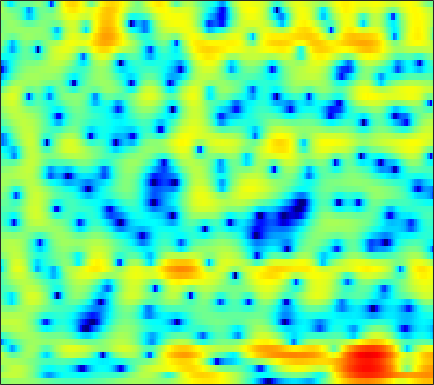

The file beside this chart, header and first rows:
0.15935, 0.38586, 0.6583, 0.88393, 1.0278, 1.1819, 1.2894, 1.3383, 1.3599, 1.336, 1.2757, 1.1992, 1.0559, 0.88177, 0.72712, 0.48729, 0.21221, -0.0059335, -0.30758, -0.61271, -0.91012, -1.1295, -1.4011, -1.6388
2.327, 2.533, 2.799, 3.026, 3.16, 3.273, 3.304, 3.266, 3.124, 2.871, 2.504, 2.144, 1.539, 0.7823, 0.1029, -0.9731, -2.258, -3.376, -5.099, -7.08, -9.197, -10.61, -11.56, -11.08
-0.3234, 0.6381, 1.612, 2.316, 2.699, 3.05, 3.24, 3.28, 3.211, 3.009, 2.679, 2.349, 1.801, 1.111, 0.5043, -0.4165, -1.461, -2.307, -3.477, -4.604, -5.549, -6.03, -6.282, -6.152
2.141, 2.12, 2.084, 2.037, 1.994, 1.925, 1.845, 1.774, 1.653, 1.486, 1.266, 1.065, 0.7383, 0.3396, -0.007909, -0.514, -1.057, -1.466, -1.975, -2.413, -2.744, -2.9, -2.982, -2.94
3.316, 2.404, 1.141, -0.08646, -0.8679, -1.515, -1.529, -1.151, -0.4058, 0.3577, 0.9681, 1.28, 1.468, 1.381, 1.119, 0.4838, -0.5048, -1.504, -3.208, -5.363, -7.603, -8.453, -7.357, -4.999
-1.209, -2.394, -4.215, -6.537, -8.668, -11.01, -9.756, -7.317, -4.314, -2.038, -0.4114, 0.4554, 1.232, 1.633, 1.704, 1.512, 1.023, 0.4844, -0.4056, -1.394, -2.168, -2.377, -1.997, -1.032
-13.48, -10.47, -7.815, -6.106, -5.147, -4.075, -3.095, -2.386, -1.487, -0.657, 0.06433, 0.5096, 0.9597, 1.25, 1.368, 1.411, 1.346, 1.246, 1.084, 0.9203, 0.806, 0.7645, 0.7808, 0.869
-3.831, -3.357, -2.536, -1.682, -1.073, -0.3522, 0.2634, 0.6613, 1.102, 1.426, 1.639, 1.725, 1.737, 1.633, 1.487, 1.218, 0.8812, 0.6013, 0.2291, -0.1143, -0.3908, -0.5405, -0.6539, -0.6903
1.394, 1.568, 1.825, 2.088, 2.283, 2.508, 2.67, 2.746, 2.773, 2.695, 2.496, 2.259, 1.814, 1.2, 0.6175, -0.3281, -1.478, -2.471, -3.91, -5.322, -6.373, -6.697, -6.441, -5.707
2.626, 2.774, 2.943, 3.079, 3.155, 3.221, 3.232, 3.196, 3.074, 2.854, 2.511, 2.158, 1.537, 0.7108, -0.07181, -1.384, -3.084, -4.701, -7.511, -11.48, -16.86, -17.91, -13.36, -9.819
1.941, 2.006, 2.077, 2.139, 2.18, 2.234, 2.291, 2.321, 2.325, 2.275, 2.138, 1.962, 1.614, 1.125, 0.6562, -0.105, -1, -1.743, -2.764, -3.703, -4.422, -4.744, -4.872, -4.742
0.2372, 0.08122, -0.1468, -0.3203, -0.3767, -0.2923, -0.004723, 0.3144, 0.8053, 1.296, 1.709, 1.939, 2.109, 2.12, 2.024, 1.763, 1.373, 1.008, 0.4592, -0.1305, -0.7277, -1.164, -1.692, -2.153
-1.865, -2.544, -3.893, -5.765, -7.256, -8.084, -6.325, -4.286, -1.802, 0.1345, 1.565, 2.367, 3.127, 3.573, 3.731, 3.729, 3.502, 3.202, 2.633, 1.877, 0.9488, 0.1422, -1.065, -2.373
-3.1, -3.429, -4.388, -5.907, -7.142, -7.798, -6.045, -4.011, -1.485, 0.5285, 2.036, 2.877, 3.676, 4.149, 4.309, 4.3, 4.04, 3.689, 3.005, 2.061, 0.8243, -0.3472, -2.341, -5.074
-3.455, -2.934, -2.41, -2.017, -1.695, -1.157, -0.506, 0.06666, 0.8695, 1.621, 2.264, 2.634, 2.957, 3.087, 3.057, 2.85, 2.461, 2.057, 1.377, 0.5422, -0.4394, -1.262, -2.429, -3.642
-2.726, -1.996, -1.113, -0.3102, 0.2186, 0.873, 1.452, 1.828, 2.237, 2.508, 2.627, 2.616, 2.468, 2.173, 1.866, 1.35, 0.7452, 0.2355, -0.4993, -1.298, -2.136, -2.754, -3.513, -4.092
-2.281, -1.501, -0.3698, 0.7935, 1.583, 2.455, 3.131, 3.482, 3.723, 3.717, 3.434, 3.053, 2.326, 1.379, 0.5801, -0.5348, -1.571, -2.24, -3.016, -3.754, -4.655, -5.529, -7.111, -8.963
-7.952, -5.248, -1.891, 0.6131, 2.079, 3.518, 4.457, 4.859, 5.014, 4.776, 4.108, 3.309, 1.779, -0.4012, -2.546, -6.213, -10.13, -10.88, -8.831, -6.95, -6.165, -6.258, -7.261, -9.127
-5.552, -3.866, -1.372, 0.7512, 1.96, 3.164, 3.916, 4.2, 4.247, 3.88, 3.128, 2.272, 0.7631, -1.225, -3.028, -5.733, -7.981, -8.443, -7.483, -6.054, -4.92, -4.296, -3.687, -3.218
-0.1725, 0.3031, 1.004, 1.719, 2.204, 2.684, 2.953, 3.001, 2.855, 2.429, 1.739, 1.065, -0.01141, -1.227, -2.177, -3.356, -4.296, -4.745, -4.954, -4.737, -4.229, -3.731, -2.99, -2.269
1.3, 1.651, 2.069, 2.392, 2.586, 2.74, 2.755, 2.659, 2.357, 1.874, 1.171, 0.4997, -0.62, -1.971, -3.15, -4.904, -6.742, -7.934, -8.678, -8.048, -6.541, -5.279, -3.723, -2.381
1.468, 1.755, 2.062, 2.271, 2.357, 2.405, 2.358, 2.251, 1.99, 1.596, 1.015, 0.4308, -0.6053, -2, -3.359, -5.76, -9.292, -13.25, -18.83, -13.12, -8.232, -5.808, -3.494, -1.829
0.399, 0.5359, 0.6128, 0.6351, 0.6126, 0.5788, 0.5679, 0.581, 0.6231, 0.614, 0.5223, 0.3689, 0.03017, -0.5041, -1.024, -1.828, -2.631, -3.101, -3.361, -3.071, -2.355, -1.701, -0.8198, -0.05675
-1.41, -1.569, -1.992, -2.615, -3.097, -3.615, -3.694, -3.372, -2.553, -1.573, -0.661, -0.09539, 0.473, 0.8343, 0.9874, 1.063, 1.058, 1.032, 1.018, 1.036, 1.091, 1.152, 1.226, 1.283
-2.926, -3.309, -4.328, -6.214, -8.442, -13.57, -20.18, -13.76, -7.693, -4.07, -1.65, -0.3197, 0.9826, 1.901, 2.389, 2.816, 3.028, 3.069, 2.992, 2.782, 2.452, 2.145, 1.664, 1.155
-3.148, -3.162, -3.538, -4.359, -5.167, -6.137, -6.308, -5.598, -3.891, -2, -0.2901, 0.8077, 1.992, 2.883, 3.362, 3.777, 3.929, 3.876, 3.57, 3.001, 2.159, 1.338, -0.0002037, -1.566
-2.371, -2.106, -2.026, -2.088, -2.179, -2.22, -2.05, -1.729, -1.077, -0.1802, 0.7968, 1.52, 2.413, 3.143, 3.552, 3.88, 3.947, 3.808, 3.35, 2.544, 1.332, 0.09408, -2.115, -5.352
-1.195, -1.194, -1.45, -1.923, -2.37, -2.99, -3.39, -3.372, -2.78, -1.689, -0.3796, 0.589, 1.738, 2.65, 3.16, 3.587, 3.723, 3.633, 3.264, 2.597, 1.629, 0.7114, -0.7448, -2.391
0.1318, -0.2152, -1.002, -2.326, -3.769, -6.644, -11.49, -16.16, -11.65, -6.115, -2.613, -0.7633, 1.038, 2.275, 2.909, 3.435, 3.636, 3.595, 3.32, 2.826, 2.151, 1.557, 0.6856, -0.1884
1.262, 0.9524, 0.3285, -0.6458, -1.585, -3.072, -4.502, -5.019, -4.338, -2.632, -0.8106, 0.362, 1.591, 2.447, 2.857, 3.121, 3.101, 2.915, 2.466, 1.84, 1.093, 0.4837, -0.3533, -1.152
1.617, 1.594, 1.436, 1.217, 1.01, 0.7574, 0.6179, 0.6279, 0.8528, 1.237, 1.716, 2.071, 2.429, 2.62, 2.625, 2.404, 1.913, 1.368, 0.4096, -0.7842, -2.138, -3.161, -4.396, -5.358
1.168, 1.384, 1.584, 1.739, 1.831, 1.949, 2.09, 2.224, 2.417, 2.639, 2.828, 2.922, 2.954, 2.81, 2.556, 1.989, 1.098, 0.1807, -1.44, -3.641, -6.587, -9.425, -13.62, -14.98
-0.04702, 0.3196, 0.7058, 0.9621, 1.13, 1.362, 1.631, 1.877, 2.224, 2.609, 2.938, 3.119, 3.245, 3.166, 2.943, 2.412, 1.567, 0.6914, -0.8342, -2.845, -5.444, -7.788, -10.81, -11.73
-1.932, -1.674, -1.553, -1.653, -1.771, -1.842, -1.627, -1.195, -0.3122, 0.6981, 1.671, 2.284, 2.863, 3.17, 3.211, 3.008, 2.532, 2.008, 1.131, 0.1168, -0.9536, -1.697, -2.46, -2.919
-3.915, -4.097, -4.809, -6.016, -7.465, -10.27, -12.43, -10.61, -6.301, -2.93, -0.5177, 0.7944, 2.006, 2.72, 2.981, 2.997, 2.699, 2.319, 1.659, 0.9377, 0.3011, -0.06374, -0.3318, -0.3294
-5.855, -6.264, -6.811, -7.485, -8.257, -9.555, -9.965, -8.602, -5.392, -2.444, -0.1572, 1.1, 2.295, 2.945, 3.107, 2.935, 2.332, 1.615, 0.3383, -1.179, -2.58, -3.172, -3.007, -1.931
-12.36, -13.29, -11.15, -8.476, -6.791, -4.981, -3.395, -2.241, -0.7103, 0.7122, 1.922, 2.643, 3.288, 3.55, 3.47, 2.974, 1.972, 0.8242, -1.382, -4.835, -11.08, -23.6, -12.67, -6.032
-12.35, -12.97, -10.55, -7.34, -5.324, -3.146, -1.425, -0.3273, 0.8792, 1.877, 2.623, 3.029, 3.322, 3.337, 3.159, 2.641, 1.805, 0.9623, -0.4064, -1.948, -3.358, -4.013, -4.056, -3.297
-4.988, -4.683, -3.883, -2.848, -1.976, -0.826, 0.242, 0.9384, 1.73, 2.345, 2.783, 2.979, 3.081, 2.983, 2.781, 2.345, 1.734, 1.178, 0.331, -0.5522, -1.424, -2.012, -2.657, -3.148
-2.374, -1.769, -0.9657, -0.1936, 0.373, 1.073, 1.692, 2.08, 2.503, 2.787, 2.953, 2.977, 2.903, 2.701, 2.461, 2.031, 1.468, 0.9745, 0.1991, -0.7017, -1.724, -2.601, -3.922, -5.5
-0.9799, -0.1958, 0.6475, 1.367, 1.804, 2.276, 2.601, 2.765, 2.872, 2.853, 2.723, 2.578, 2.313, 1.985, 1.702, 1.269, 0.7504, 0.2945, -0.421, -1.297, -2.347, -3.304, -4.847, -6.895
0.4511, 1.144, 1.928, 2.518, 2.83, 3.076, 3.126, 3.036, 2.742, 2.3, 1.733, 1.294, 0.7323, 0.2713, 0.002529, -0.2934, -0.5843, -0.868, -1.352, -1.979, -2.767, -3.402, -4.342, -5.285
1.852, 2.45, 3.141, 3.629, 3.861, 3.934, 3.729, 3.349, 2.53, 1.319, -0.2494, -1.613, -3.24, -3.979, -3.793, -3.091, -2.49, -2.285, -2.409, -2.927, -3.721, -4.343, -4.995, -5.143
1.795, 2.582, 3.451, 4.115, 4.44, 4.603, 4.393, 3.954, 2.93, 1.205, -1.498, -4.608, -12.11, -17.91, -9.685, -5.075, -3.046, -2.429, -2.562, -3.718, -6.002, -8.756, -13.05, -11.58
-1.945, -0.5873, 0.9301, 2.094, 2.732, 3.304, 3.52, 3.458, 3.039, 2.266, 1.17, 0.2317, -0.8589, -1.355, -1.26, -0.8329, -0.4869, -0.4861, -0.9315, -1.984, -3.666, -5.231, -6.897, -6.467
-7.03, -5.325, -3.429, -1.846, -0.858, 0.1966, 0.9824, 1.386, 1.696, 1.807, 1.754, 1.652, 1.496, 1.371, 1.317, 1.264, 1.181, 1.054, 0.7768, 0.372, -0.09272, -0.4237, -0.7212, -0.8289
-10.99, -9.707, -7.783, -5.814, -4.454, -2.899, -1.629, -0.8671, -0.05296, 0.5288, 0.9452, 1.178, 1.39, 1.527, 1.589, 1.638, 1.64, 1.624, 1.567, 1.482, 1.372, 1.29, 1.177, 1.053
-22.24, -17.53, -12.36, -8.98, -7.047, -5.021, -3.458, -2.495, -1.462, -0.6696, -0.06663, 0.28, 0.6298, 0.8762, 1.007, 1.138, 1.246, 1.328, 1.448, 1.583, 1.719, 1.815, 1.907, 1.959
-12.87, -11.86, -9.935, -8.065, -6.807, -5.355, -4.121, -3.295, -2.348, -1.564, -0.9634, -0.6547, -0.3831, -0.2604, -0.2329, -0.2318, -0.1824, -0.0676, 0.2222, 0.6471, 1.165, 1.558, 2.032, 2.426
-5.108, -5.513, -5.85, -5.982, -5.954, -5.637, -4.958, -4.287, -3.31, -2.383, -1.718, -1.432, -1.39, -1.736, -2.223, -3.08, -3.839, -4.003, -3.349, -1.999, -0.4999, 0.5337, 1.7, 2.586
-1.526, -2.667, -4.448, -6.75, -8.903, -11.35, -10.19, -7.807, -5.005, -3.071, -1.904, -1.472, -1.514, -2.312, -3.546, -6.441, -12.45, -27.45, -12.24, -5.632, -2.099, -0.3391, 1.333, 2.501
0.3585, -0.7219, -2.495, -4.939, -7.238, -9.873, -8.824, -6.496, -3.76, -1.863, -0.7036, -0.2462, -0.09711, -0.4547, -1.031, -2.067, -3.085, -3.419, -2.935, -1.748, -0.4992, 0.2454, 0.9657, 1.407
0.6756, 0.4504, -0.02275, -0.5632, -0.9248, -1.194, -1.071, -0.7585, -0.162, 0.4148, 0.8755, 1.099, 1.23, 1.191, 1.097, 0.9128, 0.7371, 0.6486, 0.591, 0.5751, 0.4174, 0.1569, -0.5528, -1.815
-0.6308, 0.008673, 0.5021, 0.7711, 0.8761, 0.936, 0.9655, 0.9946, 1.016, 1.008, 0.9856, 0.9611, 0.9151, 0.8907, 0.894, 0.9127, 0.945, 0.9487, 0.8917, 0.6951, 0.2855, -0.2289, -1.333, -3.135
-0.926, -0.1714, 0.5157, 0.8746, 0.9897, 0.9956, 0.8402, 0.6334, 0.2298, -0.269, -0.8511, -1.275, -1.701, -1.835, -1.727, -1.334, -0.8199, -0.4496, -0.06407, 0.1185, 0.1238, -0.01894, -0.3326, -0.7213
0.6537, 0.7889, 0.8395, 0.7535, 0.617, 0.3491, -0.04371, -0.4728, -1.263, -2.425, -4.093, -5.763, -8.239, -9.407, -8.271, -5.741, -3.592, -2.391, -1.296, -0.6259, -0.2909, -0.1619, -0.04525, 0.1504
1.789, 1.249, 0.4432, -0.284, -0.7051, -1.074, -1.278, -1.447, -1.889, -2.807, -4.44, -6.339, -9.859, -12.01, -9.764, -5.984, -3.388, -2.144, -1.171, -0.8169, -0.9715, -1.284, -1.765, -1.868
1.215, -0.2421, -2.674, -5.507, -7.088, -6.705, -4.681, -3.281, -2.02, -1.37, -1.205, -1.238, -1.357, -1.251, -0.949, -0.3604, 0.1856, 0.422, 0.3965, -0.2135, -1.563, -3.33, -7.481, -17.06
